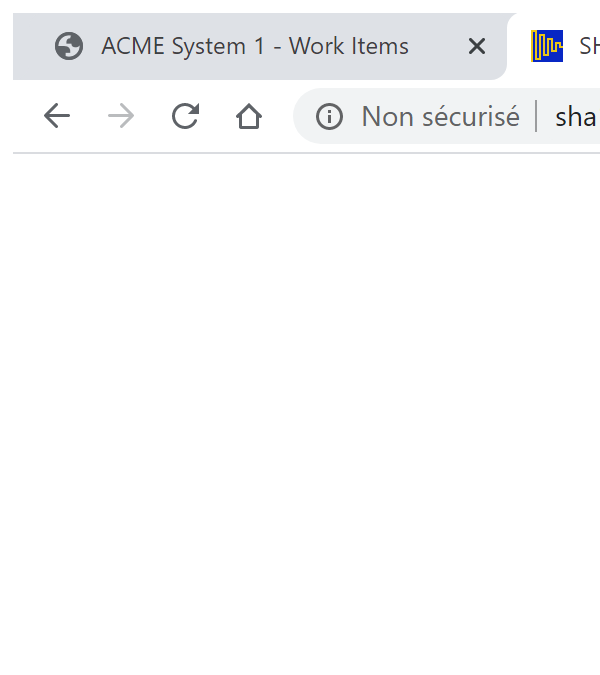
Task: Processus vierge
Workflow: SHA1Online_GetHashCode

Step 1: Attach Browser 'chrome.exe  SHA1 online' in window 'SHA1 online' (chrome.exe)

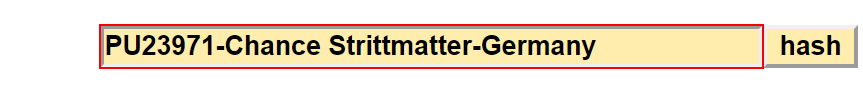
Step 2: type [in_inputHash] into the text box

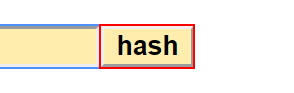
Step 3: click on the text box

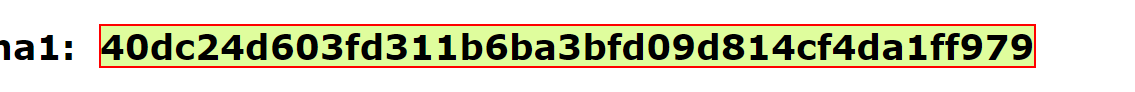
Step 4: get-text from the element